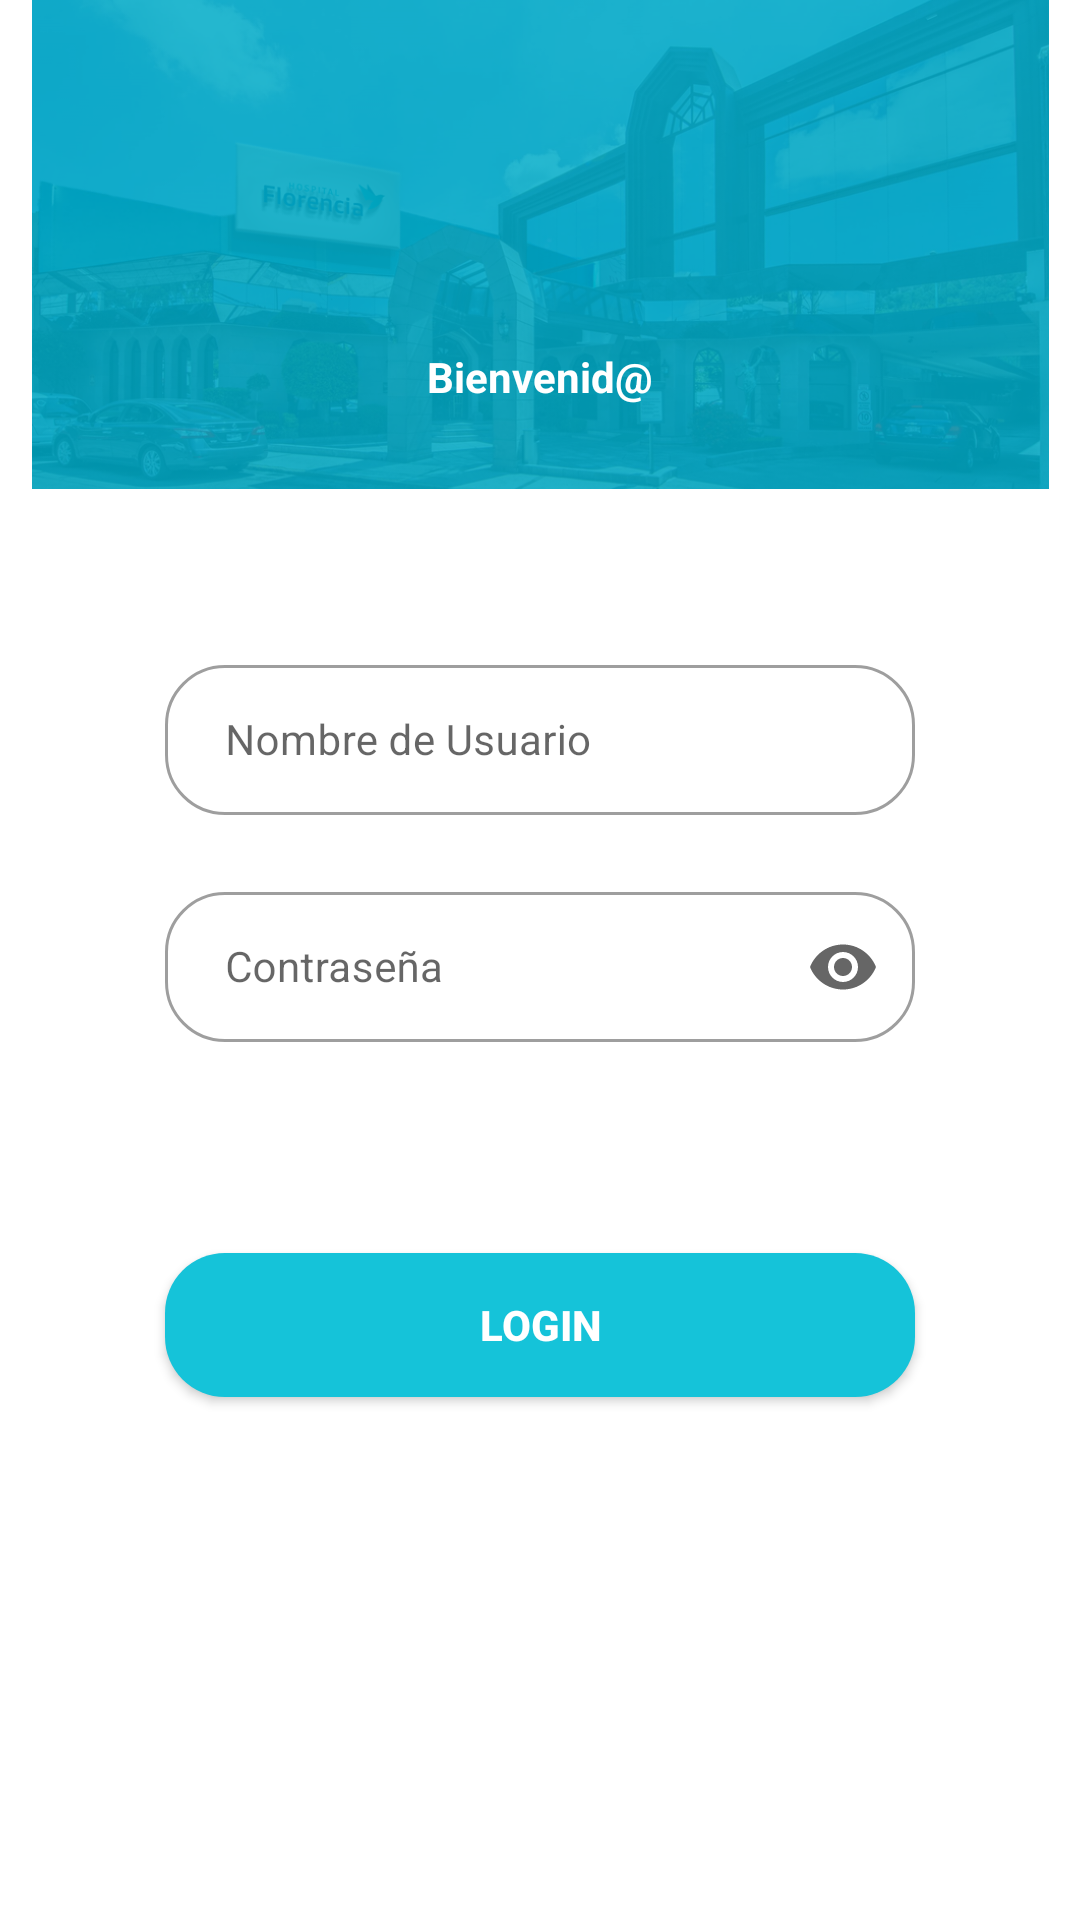

Produce the Android XML layout that renders to this screen, including the resource entries it uses.
<!-- AndroidManifest.xml: application theme Theme.TestRFID.NoActionBar -->
<!-- res/layout/activity_log_in.xml -->
<?xml version="1.0" encoding="utf-8"?>
<androidx.constraintlayout.widget.ConstraintLayout xmlns:android="http://schemas.android.com/apk/res/android"
    xmlns:app="http://schemas.android.com/apk/res-auto"
    xmlns:tools="http://schemas.android.com/tools"
    android:layout_width="match_parent"
    android:layout_height="match_parent"
    tools:context=".intefaces.login.LogIn">


    <ImageView
        android:id="@+id/imageView2"
        android:layout_width="339dp"
        android:layout_height="163dp"
        android:scaleType="centerCrop"
        android:src="@drawable/background"
        app:layout_constraintBottom_toBottomOf="parent"
        app:layout_constraintEnd_toEndOf="parent"
        app:layout_constraintHeight_percent=".27"
        app:layout_constraintStart_toStartOf="parent"
        app:layout_constraintTop_toTopOf="parent"
        app:layout_constraintVertical_bias="0.0" />

    <androidx.constraintlayout.widget.ConstraintLayout
        android:id="@+id/constraintLayout"
        android:layout_width="match_parent"
        android:layout_height="0dp"
        android:background="@drawable/vie_bg"
        app:layout_constraintHeight_percent=".74"
        app:layout_constraintHorizontal_bias="0.0"
        app:layout_constraintVertical_bias="1.0"
        app:layout_constraintBottom_toBottomOf="parent"
        app:layout_constraintEnd_toEndOf="parent"
        app:layout_constraintStart_toStartOf="parent"
        app:layout_constraintTop_toTopOf="parent">

        <ScrollView
            android:layout_width="match_parent"
            android:layout_height="match_parent"
            app:layout_constraintBottom_toBottomOf="parent"
            app:layout_constraintEnd_toEndOf="parent"
            app:layout_constraintStart_toStartOf="parent"
            app:layout_constraintTop_toTopOf="parent">

            <LinearLayout
                android:layout_width="match_parent"
                android:layout_height="wrap_content"
                android:orientation="vertical"
                android:gravity="center">

                <Space
                    android:layout_width="match_parent"
                    android:layout_height="50dp" />

                <com.google.android.material.textfield.TextInputLayout
                    android:id="@+id/textfield"
                    android:layout_width="250dp"
                    android:layout_height="wrap_content"
                    android:gravity="center"
                    app:endIconMode="clear_text"
                    app:errorEnabled="true"
                    style="@style/Widget.MaterialComponents.TextInputLayout.OutlinedBox"
                    app:boxCornerRadiusBottomEnd="20dp"
                    app:boxCornerRadiusBottomStart="20dp"
                    app:boxCornerRadiusTopEnd="20dp"
                    app:boxCornerRadiusTopStart="20dp"
                    >

                    <com.google.android.material.textfield.TextInputEditText
                        android:id="@+id/usrName"
                        android:layout_width="match_parent"
                        android:layout_height="50dp"
                        android:hint="@string/prompt_usrName"
                        android:inputType="textEmailAddress"
                        android:paddingLeft="20dp"
                        android:textSize="@dimen/fontText"
                        app:layout_constraintWidth_percent=".8" />

                </com.google.android.material.textfield.TextInputLayout>


                <com.google.android.material.textfield.TextInputLayout
                    android:id="@+id/textfield2"
                    android:layout_width="250dp"
                    android:layout_height="wrap_content"
                    android:gravity="center"
                    app:endIconMode="password_toggle"
                    app:errorEnabled="true"
                    style="@style/Widget.MaterialComponents.TextInputLayout.OutlinedBox"
                    app:boxCornerRadiusBottomEnd="20dp"
                    app:boxCornerRadiusBottomStart="20dp"
                    app:boxCornerRadiusTopEnd="20dp"
                    app:boxCornerRadiusTopStart="20dp">

                    <com.google.android.material.textfield.TextInputEditText
                        android:id="@+id/passw"
                        android:layout_width="match_parent"
                        android:layout_height="50dp"
                        android:hint="@string/prompt_password"
                        android:inputType="textPassword"
                        android:paddingLeft="20dp"
                        android:textSize="@dimen/fontText"
                        app:boxStrokeErrorColor="@color/black"
                        app:errorEnabled="true"
                        app:flow_firstVerticalBias="0"
                        app:layout_constraintWidth_percent=".8" />

                </com.google.android.material.textfield.TextInputLayout>

                <Space
                    android:layout_width="match_parent"
                    android:layout_height="50dp" />

                <Button
                    android:id="@+id/inlog"
                    android:layout_width="250dp"
                    android:layout_height="wrap_content"
                    android:background="@drawable/button_bg"
                    android:text="Login"
                    android:textColor="@color/white"
                    android:textSize="@dimen/fontText"
                    android:textStyle="bold"
                    app:layout_constraintWidth_percent=".8" />

                <Space
                    android:layout_width="match_parent"
                    android:layout_height="10dp" />

            </LinearLayout>
        </ScrollView>


    </androidx.constraintlayout.widget.ConstraintLayout>

    <ImageView
        android:id="@+id/imageView"
        android:layout_width="50dp"
        android:layout_height="50dp"
        android:src="@mipmap/florencialogo_foreground"
        app:layout_constraintBottom_toTopOf="@+id/constraintLayout"
        app:layout_constraintEnd_toEndOf="parent"
        app:layout_constraintStart_toStartOf="parent"
        app:layout_constraintTop_toTopOf="@+id/imageView2"
        app:layout_constraintVertical_bias="0.3" />

    <TextView
        android:id="@+id/textView3"
        android:layout_width="wrap_content"
        android:layout_height="wrap_content"
        android:text="Bienvenid@"
        android:textColor="@color/white"
        android:textSize="@dimen/fontText"
        android:textStyle="bold"
        app:layout_constraintBottom_toTopOf="@+id/constraintLayout"
        app:layout_constraintEnd_toEndOf="parent"
        app:layout_constraintStart_toStartOf="parent"
        app:layout_constraintTop_toBottomOf="@+id/imageView" />



</androidx.constraintlayout.widget.ConstraintLayout>
<!-- resources referenced by this layout -->
<resources>
  <color name="black">#FF000000</color>
  <color name="white">#FFFFFFFF</color>
  <dimen name="fontText">14dp</dimen>
  <!-- drawable background: png bitmap (drawable, 540456 bytes) -->
  <!-- drawable button_bg (drawable) -->
  <?xml version="1.0" encoding="utf-8"?>
  <shape xmlns:android="http://schemas.android.com/apk/res/android">
  
      <corners android:radius="20dp"/>
  
      <solid android:color="@color/florenciaBlue"/>
  
  </shape>
  <string name="prompt_password">Contraseña</string>
  <string name="prompt_usrName">Nombre de Usuario</string>
  <style name="Theme.TestRFID.NoActionBar">
          <item name="windowActionBar">false</item>
          <item name="windowNoTitle">true</item>
      </style>
  <color name="florenciaBlue">#15C3D9</color>
</resources>
